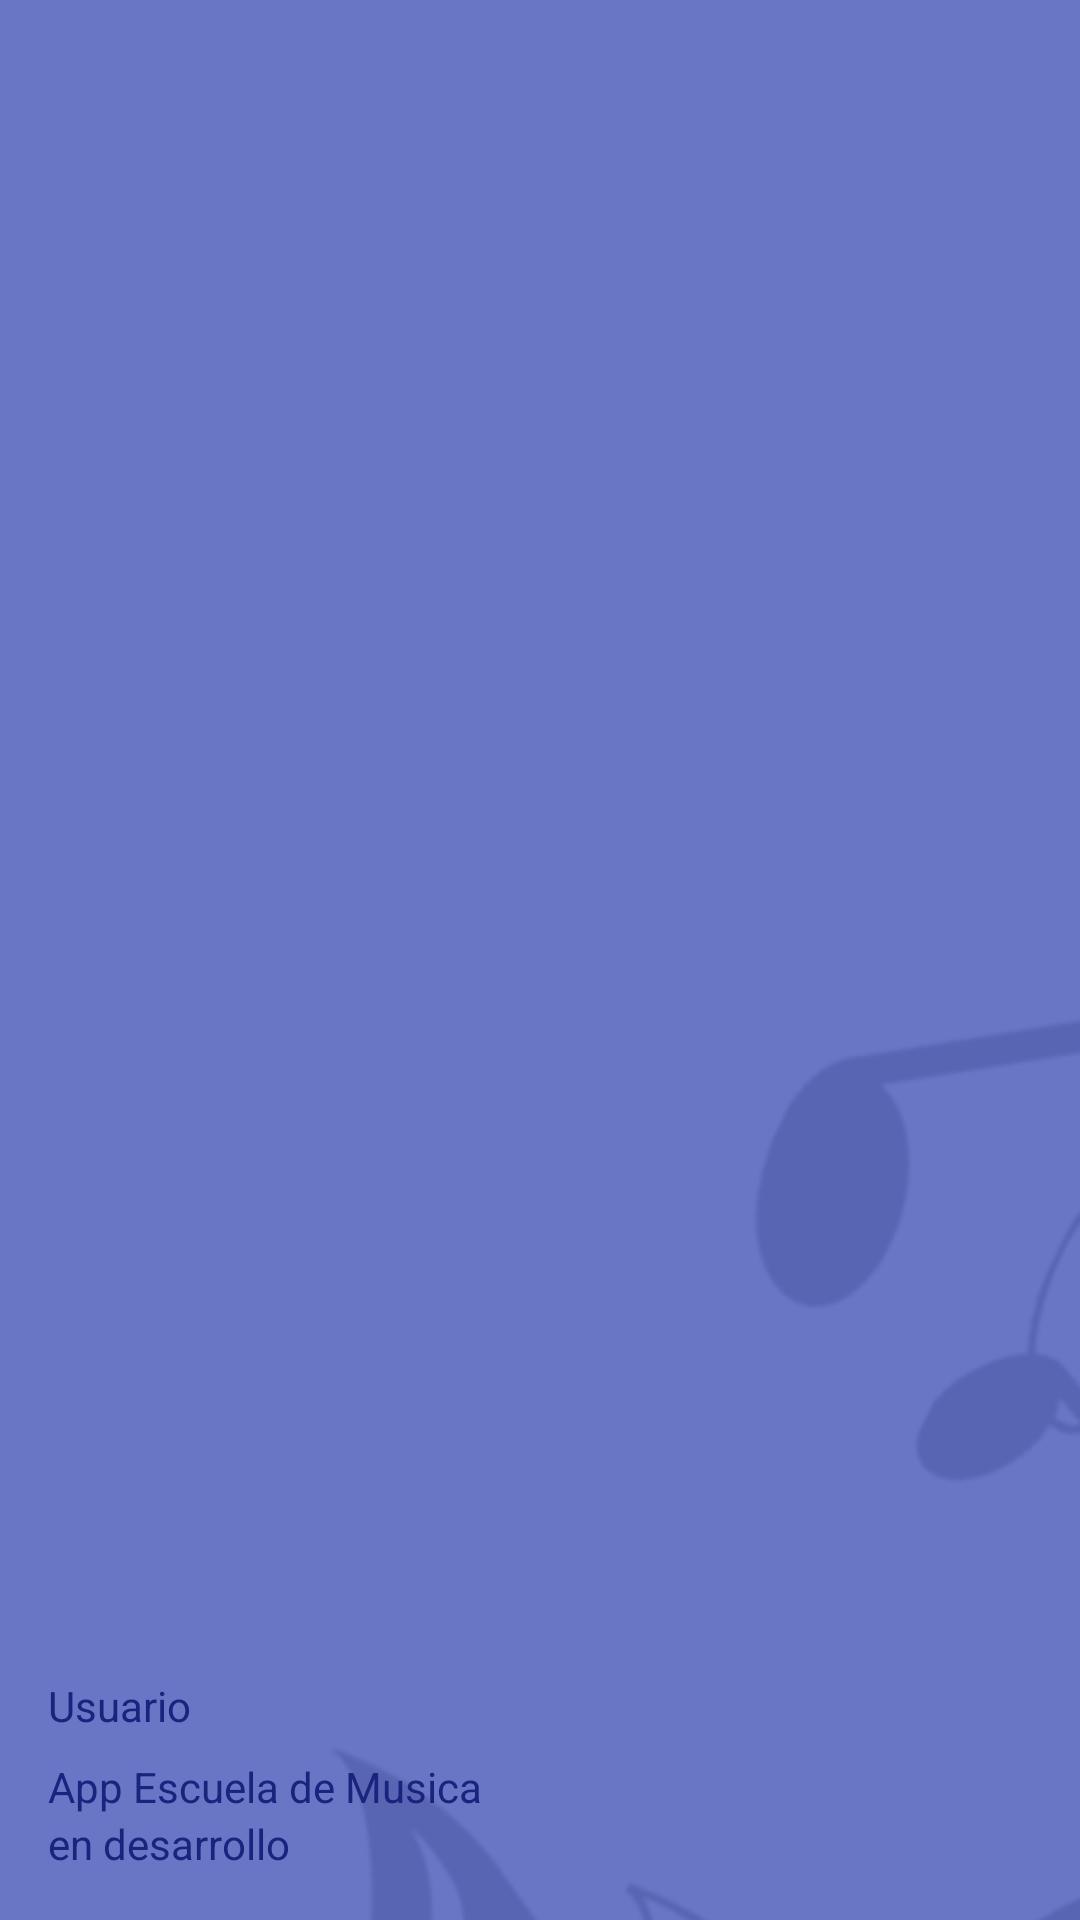

The Android layout XML behind this screen, and the referenced resources:
<!-- AndroidManifest.xml: application theme Theme.AppEscuela -->
<!-- res/layout/nav_header_main.xml -->
<?xml version="1.0" encoding="utf-8"?>
<LinearLayout xmlns:android="http://schemas.android.com/apk/res/android"
    xmlns:app="http://schemas.android.com/apk/res-auto"
    android:layout_width="match_parent"
    android:layout_height="@dimen/nav_header_height"
    android:background="@color/md_indigo_500_75"
    android:gravity="bottom"
    android:orientation="vertical"
    android:paddingLeft="@dimen/activity_horizontal_margin"
    android:paddingTop="@dimen/activity_vertical_margin"
    android:paddingRight="@dimen/activity_horizontal_margin"
    android:paddingBottom="@dimen/activity_vertical_margin"
    android:theme="@style/ThemeOverlay.AppCompat.Dark">

    <ImageView
        android:id="@+id/fotoPerfilNavDraw"
        android:layout_width="wrap_content"
        android:layout_height="wrap_content"
        android:contentDescription="@string/nav_header_desc"
        android:paddingTop="@dimen/nav_header_vertical_spacing"
        app:srcCompat="@mipmap/ic_launcher_round" />
    <TextView
        android:id="@+id/nav_header_userName"
        android:layout_width="wrap_content"
        android:layout_height="wrap_content"
        android:text="@string/nav_header_user" />
    <TextView
        android:layout_width="match_parent"
        android:layout_height="wrap_content"
        android:paddingTop="@dimen/nav_header_vertical_spacing"
        android:text="@string/nav_header_title"
        android:textAppearance="@style/TextAppearance.AppCompat.Body1" />

    <TextView
        android:id="@+id/textView"
        android:layout_width="wrap_content"
        android:layout_height="wrap_content"
        android:text="@string/nav_header_subtitle" />
</LinearLayout>
<!-- resources referenced by this layout -->
<resources>
  <color name="md_indigo_500_75">#c03f51b5</color>
  <dimen name="activity_horizontal_margin">16dp</dimen>
  <dimen name="activity_vertical_margin">16dp</dimen>
  <dimen name="nav_header_height">176dp</dimen>
  <dimen name="nav_header_vertical_spacing">8dp</dimen>
  <string name="nav_header_desc"> App ESCUELA MUSICA </string>
  <string name="nav_header_subtitle"> en desarrollo </string>
  <string name="nav_header_title">App Escuela de Musica</string>
  <string name="nav_header_user">Usuario</string>
  <style name="Theme.AppEscuela" parent="Theme.MaterialComponents.Light.DarkActionBar">
          
          <item name="colorPrimary">@color/md_indigo_500</item>
          <item name="colorPrimaryVariant">@color/md_indigo_700</item>
          <item name="colorOnPrimary">@color/md_indigo_100</item>
          
          <item name="colorSecondary">@color/teal_200</item>
          <item name="colorSecondaryVariant">@color/teal_700</item>
          <item name="colorOnSecondary">@color/black</item>
          
          <item name="android:statusBarColor" tools:targetApi="l">?attr/colorPrimaryVariant</item>
          <item name="android:windowBackground">@drawable/fondo_app</item>
          
          <item name="colorAccent">@color/md_green_200</item>
          
          <item name="colorControlHighlight">@color/md_green_400</item>
          <item name="textLocale">@color/md_indigo_500 </item>
          <item name="android:textColor"> @color/md_indigo_900</item>
  
      </style>
  <color name="md_indigo_500">#3f51b5</color>
  <color name="md_indigo_700">#303f9f</color>
  <color name="md_indigo_100">#c5cae9</color>
  <color name="teal_200">#FF03DAC5</color>
  <color name="teal_700">#FF018786</color>
  <color name="black">#FF000000</color>
  <!-- drawable fondo_app (drawable) -->
  <?xml version="1.0" encoding="utf-8"?>
  <layer-list xmlns:android="http://schemas.android.com/apk/res/android"
      android:opacity="opaque"> 
      <item>
          
          <color android:color="@color/md_indigo_50"/>
          
      </item>
      <item>
          <bitmap android:src="@drawable/fondo01"
              android:gravity="center"/>
      </item>
  </layer-list>
  <color name="md_green_200">#abf200</color>
  <color name="md_green_400">#abf400</color>
  <color name="md_indigo_900">#1a237e</color>
  <color name="md_indigo_50">#e8eaf6</color>
  <!-- drawable fondo01: png bitmap (drawable, 344433 bytes) -->
</resources>
